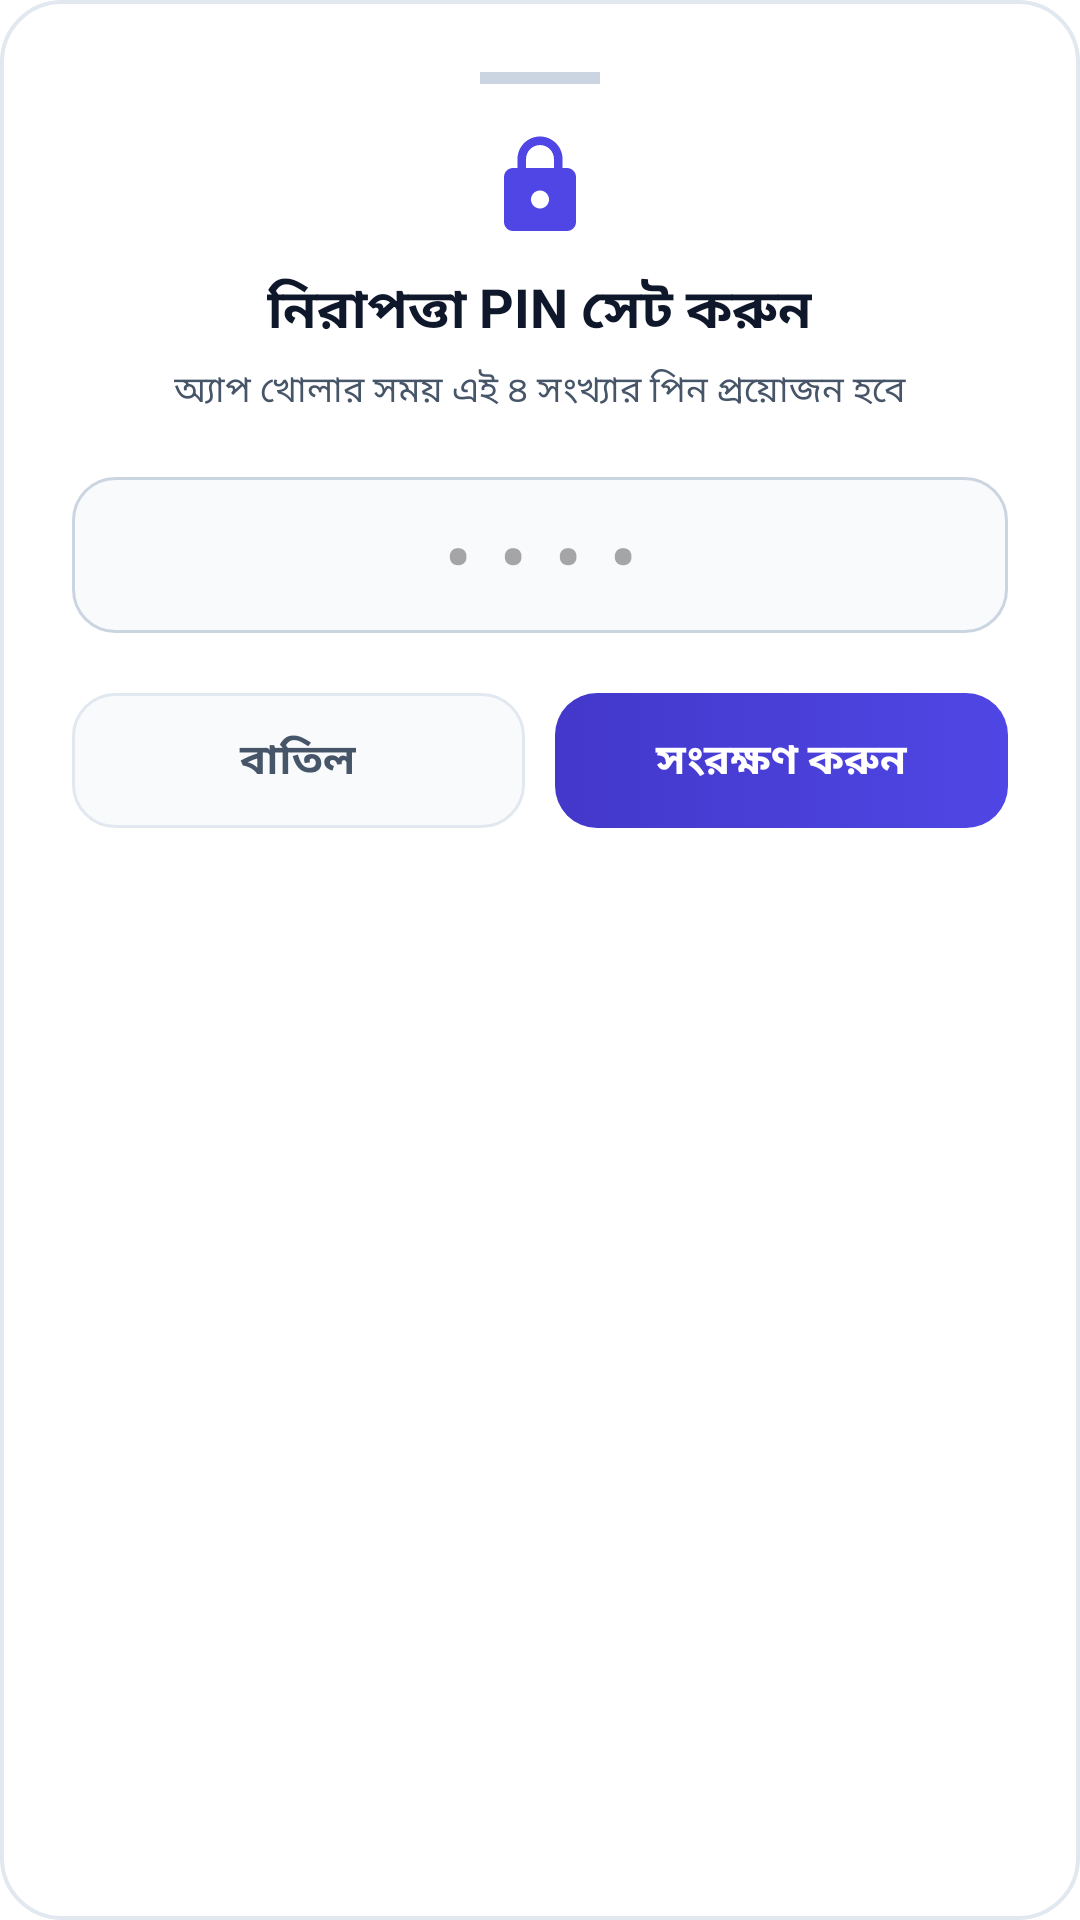

Write the Android layout XML for this screen, with the resource values it uses.
<!-- AndroidManifest.xml: application theme Theme.Onebaki -->
<!-- res/layout/dialog_pin_lock.xml -->
<?xml version="1.0" encoding="utf-8"?>
<LinearLayout xmlns:android="http://schemas.android.com/apk/res/android"
    android:layout_width="match_parent"
    android:layout_height="wrap_content"
    android:background="@drawable/bg_glass_card"
    android:orientation="vertical"
    android:padding="24dp">

    
    <View
        android:layout_width="40dp"
        android:layout_height="4dp"
        android:layout_gravity="center_horizontal"
        android:layout_marginBottom="16dp"
        android:background="#CBD5E1" />

    <LinearLayout
        android:layout_width="match_parent"
        android:layout_height="wrap_content"
        android:gravity="center"
        android:orientation="vertical">

        <ImageView
            android:layout_width="36dp"
            android:layout_height="36dp"
            android:src="@drawable/ic_lock" />

        <TextView
            android:id="@+id/tvPinDialogTitle"
            android:layout_width="wrap_content"
            android:layout_height="wrap_content"
            android:layout_marginTop="10dp"
            android:text="নিরাপত্তা PIN সেট করুন"
            android:textColor="@color/ink"
            android:textSize="18sp"
            android:textStyle="bold" />

        <TextView
            android:id="@+id/tvPinDialogSubtitle"
            android:layout_width="wrap_content"
            android:layout_height="wrap_content"
            android:layout_marginTop="4dp"
            android:text="অ্যাপ খোলার সময় এই ৪ সংখ্যার পিন প্রয়োজন হবে"
            android:textColor="@color/ink_muted"
            android:textSize="12sp" />
    </LinearLayout>

    
    <EditText
        android:id="@+id/etPinCode"
        android:layout_width="match_parent"
        android:layout_height="52dp"
        android:layout_marginTop="20dp"
        android:background="@drawable/bg_field"
        android:gravity="center"
        android:hint="••••"
        android:inputType="numberPassword"
        android:letterSpacing="0.4"
        android:maxLength="4"
        android:textColor="@color/ink"
        android:textSize="24sp"
        android:textStyle="bold" />

    
    <LinearLayout
        android:layout_width="match_parent"
        android:layout_height="wrap_content"
        android:layout_marginTop="20dp"
        android:orientation="horizontal">

        <TextView
            android:id="@+id/btnCancelPin"
            android:layout_width="0dp"
            android:layout_height="wrap_content"
            android:layout_weight="1"
            android:background="@drawable/bg_glass_button"
            android:clickable="true"
            android:focusable="true"
            android:foreground="?attr/selectableItemBackground"
            android:gravity="center"
            android:paddingVertical="12dp"
            android:text="বাতিল"
            android:textColor="@color/ink_muted"
            android:textSize="14sp"
            android:textStyle="bold" />

        <TextView
            android:id="@+id/btnConfirmPin"
            android:layout_width="0dp"
            android:layout_height="wrap_content"
            android:layout_marginStart="10dp"
            android:layout_weight="1"
            android:background="@drawable/bg_primary_button"
            android:clickable="true"
            android:focusable="true"
            android:foreground="?attr/selectableItemBackground"
            android:gravity="center"
            android:paddingVertical="12dp"
            android:text="সংরক্ষণ করুন"
            android:textColor="@color/white"
            android:textSize="14sp"
            android:textStyle="bold" />
    </LinearLayout>

</LinearLayout>
<!-- resources referenced by this layout -->
<resources>
  <color name="ink">#0F172A</color>
  <color name="ink_muted">#475569</color>
  <color name="white">#FFFFFF</color>
  <!-- drawable bg_field (drawable) -->
  <?xml version="1.0" encoding="utf-8"?>
  <selector xmlns:android="http://schemas.android.com/apk/res/android">
      <item android:state_focused="true">
          <shape android:shape="rectangle">
              <solid android:color="#FFFFFF" />
              <stroke
                  android:width="2dp"
                  android:color="#4F46E5" />
              <corners android:radius="14dp" />
          </shape>
      </item>
      <item>
          <shape android:shape="rectangle">
              <solid android:color="#F8FAFC" />
              <stroke
                  android:width="1dp"
                  android:color="#CBD5E1" />
              <corners android:radius="14dp" />
          </shape>
      </item>
  </selector>
  <!-- drawable bg_glass_button (drawable) -->
  <?xml version="1.0" encoding="utf-8"?>
  <selector xmlns:android="http://schemas.android.com/apk/res/android">
      <item android:state_pressed="true">
          <shape android:shape="rectangle">
              <solid android:color="#E2E8F0" />
              <stroke
                  android:width="1dp"
                  android:color="#CBD5E1" />
              <corners android:radius="14dp" />
          </shape>
      </item>
      <item>
          <shape android:shape="rectangle">
              <solid android:color="#F8FAFC" />
              <stroke
                  android:width="1dp"
                  android:color="#E2E8F0" />
              <corners android:radius="14dp" />
          </shape>
      </item>
  </selector>
  <!-- drawable bg_glass_card (drawable) -->
  <?xml version="1.0" encoding="utf-8"?>
  <shape xmlns:android="http://schemas.android.com/apk/res/android"
      android:shape="rectangle">
      <solid android:color="#F4FFFFFF" />
      <stroke
          android:width="1.2dp"
          android:color="#E2E8F0" />
      <corners android:radius="20dp" />
  </shape>
  <!-- drawable ic_lock (drawable) -->
  <vector xmlns:android="http://schemas.android.com/apk/res/android"
      android:width="24dp"
      android:height="24dp"
      android:viewportWidth="24"
      android:viewportHeight="24">
      <path
          android:fillColor="#4F46E5"
          android:pathData="M18,8h-1V6c0,-2.76 -2.24,-5 -5,-5S7,3.24 7,6v2H6c-1.1,0 -2,0.9 -2,2v10c0,1.1 0.9,2 2,2h12c1.1,0 2,-0.9 2,-2V10c0,-1.1 -0.9,-2 -2,-2zm-6,9c-1.1,0 -2,-0.9 -2,-2s0.9,-2 2,-2 2,0.9 2,2 -0.9,2 -2,2zm3.1,-9H8.9V6c0,-1.71 1.39,-3.1 3.1,-3.1 1.71,0 3.1,1.39 3.1,3.1v2z" />
  </vector>
  <style name="Theme.Onebaki" parent="Theme.Material3.Light.NoActionBar">
          <item name="colorPrimary">@color/primary_indigo</item>
          <item name="colorOnPrimary">@color/white</item>
          <item name="colorSurface">@color/white</item>
          <item name="colorOnSurface">@color/ink</item>
          <item name="android:statusBarColor">@color/white</item>
          <item name="android:windowLightStatusBar">true</item>
          <item name="android:navigationBarColor">@color/white</item>
          <item name="android:windowLightNavigationBar">true</item>
          <item name="android:windowBackground">@color/bg_start</item>
          <item name="android:windowActivityTransitions">true</item>
          <item name="android:forceDarkAllowed" tools:targetApi="q">false</item>
      </style>
  <color name="primary_indigo">#4338CA</color>
  <color name="bg_start">#FFFFFF</color>
</resources>
